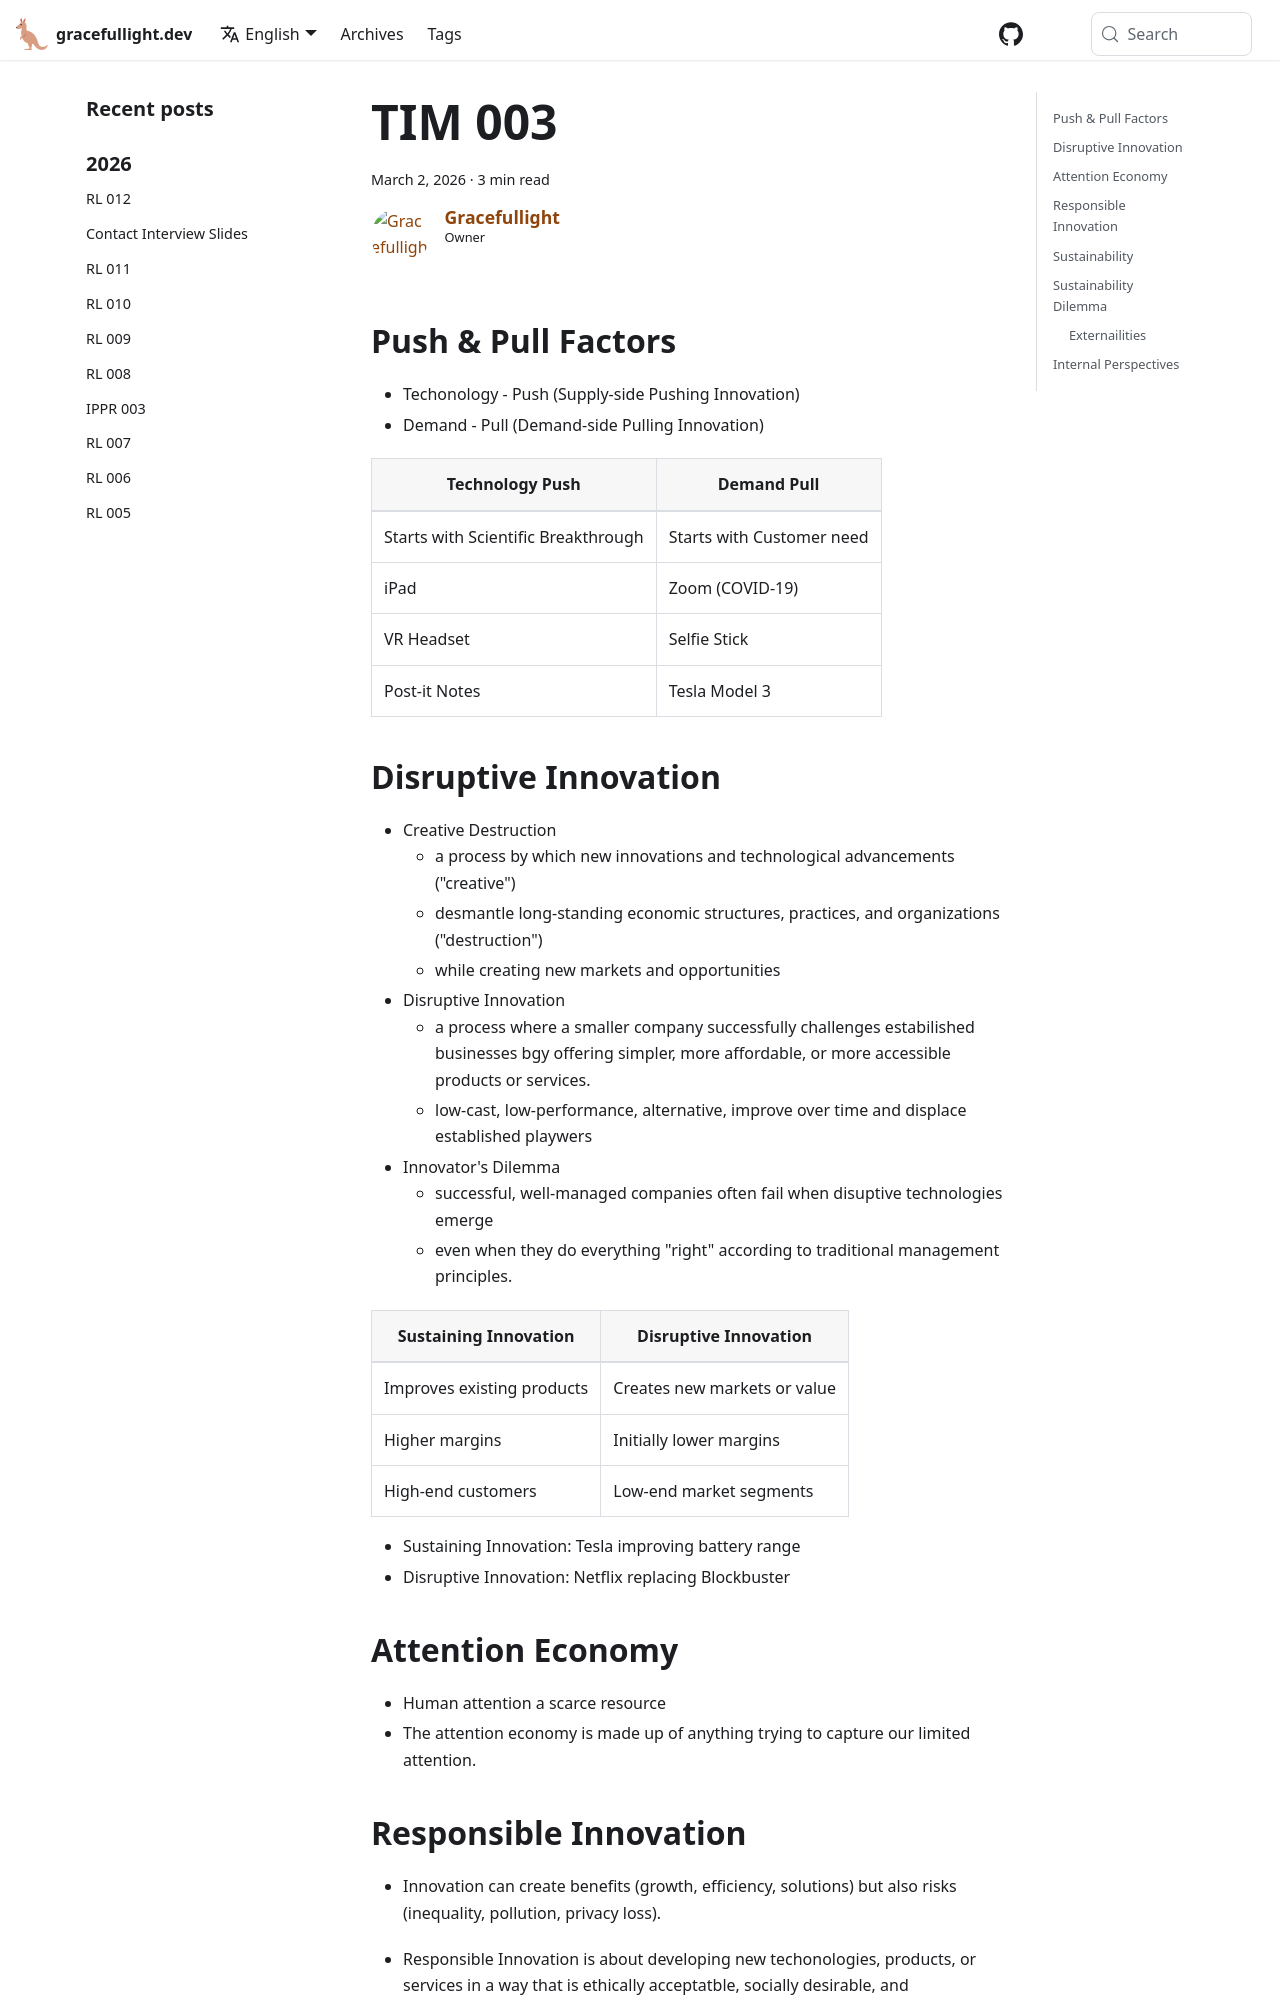

repository: gracefullight/gracefullight.github.io · page: 2026/03/02/tim-003/index.html · generator: docusaurus

---
title: TIM 003
date: 2026-03-02T12:10:01.397+11:00
description: Technology and Innovation Management 003
authors: me
tags:
  - tim
---

## Push & Pull Factors

- Techonology - Push (Supply-side Pushing Innovation)
- Demand - Pull (Demand-side Pulling Innovation)

| Technology Push | Demand Pull |
| --- | --- |
| Starts with Scientific Breakthrough | Starts with Customer need |
| iPad | Zoom (COVID-19) |
| VR Headset | Selfie Stick |
| Post-it Notes | Tesla Model 3 |

## Disruptive Innovation

- Creative Destruction
  - a process by which new innovations and technological advancements ("creative")
  - desmantle long-standing economic structures, practices, and organizations ("destruction")
  - while creating new markets and opportunities
- Disruptive Innovation
  - a process where a smaller company successfully challenges estabilished businesses bgy offering simpler, more affordable, or more accessible products or services.
  - low-cast, low-performance, alternative, improve over time and displace established playwers
- Innovator's Dilemma
  - successful, well-managed companies often fail when disuptive technologies emerge
  - even when they do everything "right" according to traditional management principles.

| Sustaining Innovation | Disruptive Innovation |
| --- | --- |
| Improves existing products | Creates new markets or value |
| Higher margins | Initially lower margins |
| High-end customers | Low-end market segments |

- Sustaining Innovation: Tesla improving battery range
- Disruptive Innovation: Netflix replacing Blockbuster

## Attention Economy

- Human attention a scarce resource
- The attention economy is made up of anything trying to capture our limited attention.
